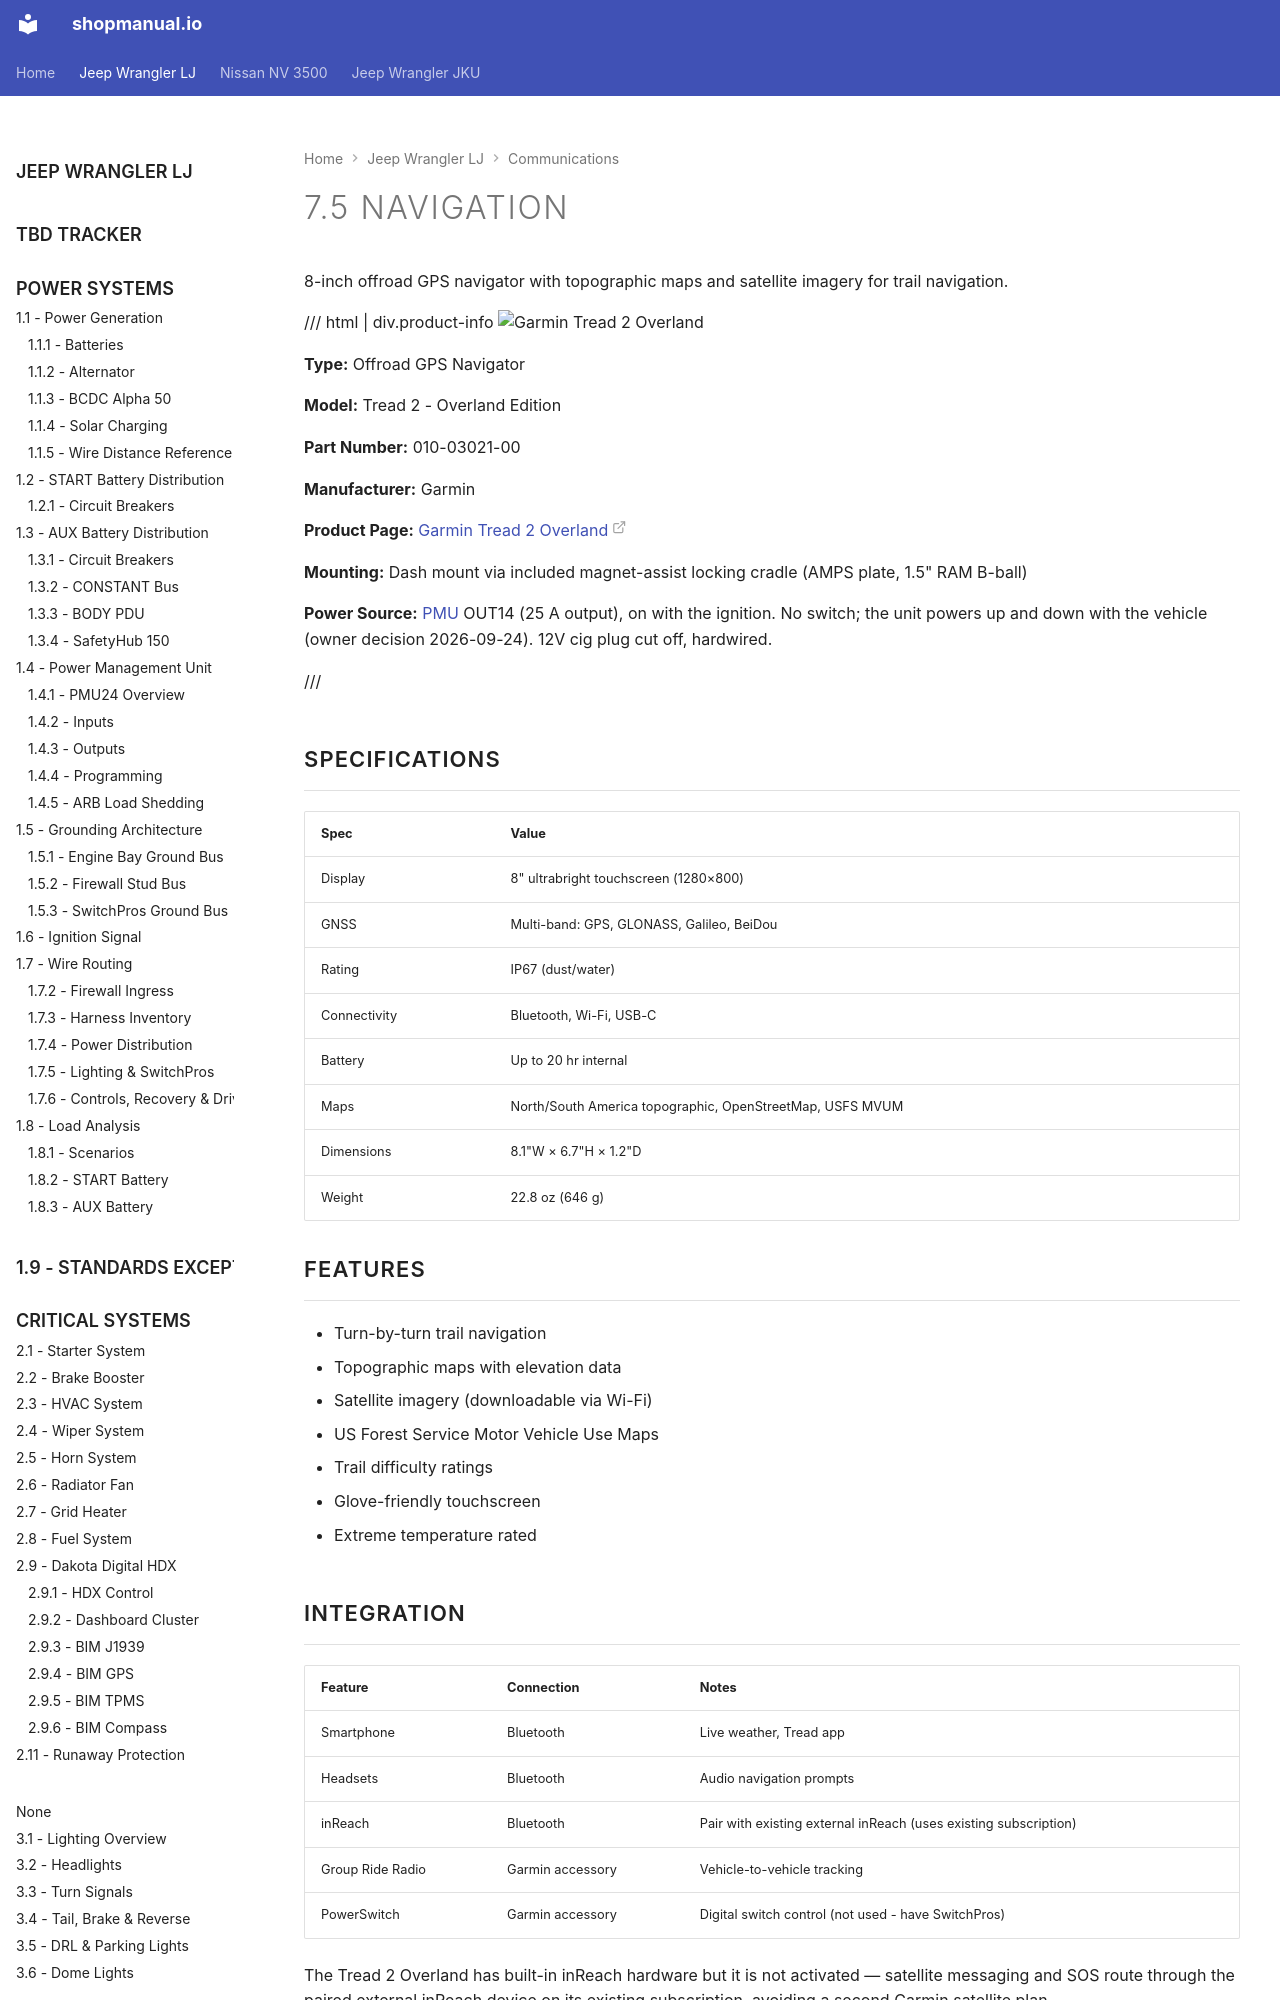

repository: sob/shopmanual.io · page: jeep_lj/07-communication-systems/05-navigation/index.html · generator: mkdocs

---
hide:
  - toc
tags:
  - product-details
  - communication-systems
  - navigation
  - garmin
---

# 7.5 Navigation {#navigation}

8-inch offroad GPS navigator with topographic maps and satellite imagery for trail navigation.

/// html | div.product-info
![Garmin Tread 2 Overland](../images/garmin-tread-2-overland.jpg){ loading=lazy }

**Type:** Offroad GPS Navigator

**Model:** Tread 2 - Overland Edition

**Part Number:** 010-03021-00

**Manufacturer:** Garmin

**Product Page:** [Garmin Tread 2 Overland][product-link]

**Mounting:** Dash mount via included magnet-assist locking cradle (AMPS plate, 1.5" RAM B-ball)

**Power Source:** [PMU][pmu-outputs] OUT14 (25 A output), on with the ignition. No switch; the unit powers up and down with the vehicle (owner decision 2026-09-24). 12V cig plug cut off, hardwired.

///

## Specifications

| Spec         | Value                                                  |
| :----------- | :----------------------------------------------------- |
| Display      | 8" ultrabright touchscreen (1280×800)                  |
| GNSS         | Multi-band: GPS, GLONASS, Galileo, BeiDou              |
| Rating       | IP67 (dust/water)                                      |
| Connectivity | Bluetooth, Wi-Fi, USB-C                                |
| Battery      | Up to 20 hr internal                                   |
| Maps         | North/South America topographic, OpenStreetMap, USFS MVUM |
| Dimensions   | 8.1"W × 6.7"H × 1.2"D                                  |
| Weight       | 22.8 oz (646 g)                                        |

## Features

- Turn-by-turn trail navigation
- Topographic maps with elevation data
- Satellite imagery (downloadable via Wi-Fi)
- US Forest Service Motor Vehicle Use Maps
- Trail difficulty ratings
- Glove-friendly touchscreen
- Extreme temperature rated
